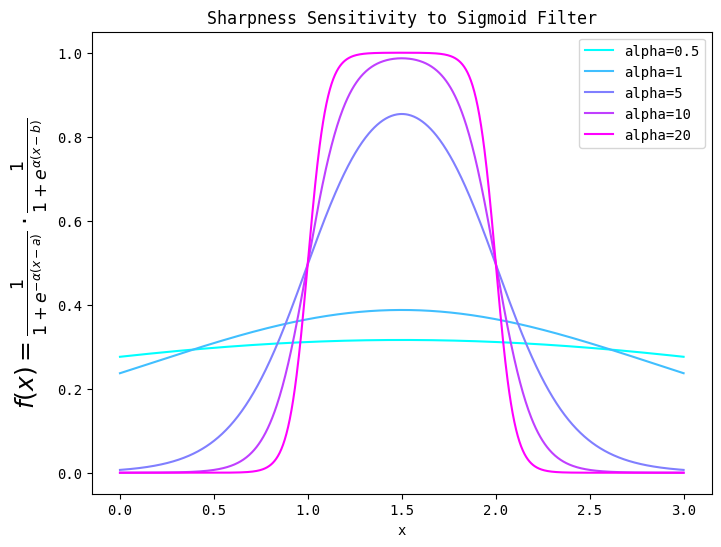
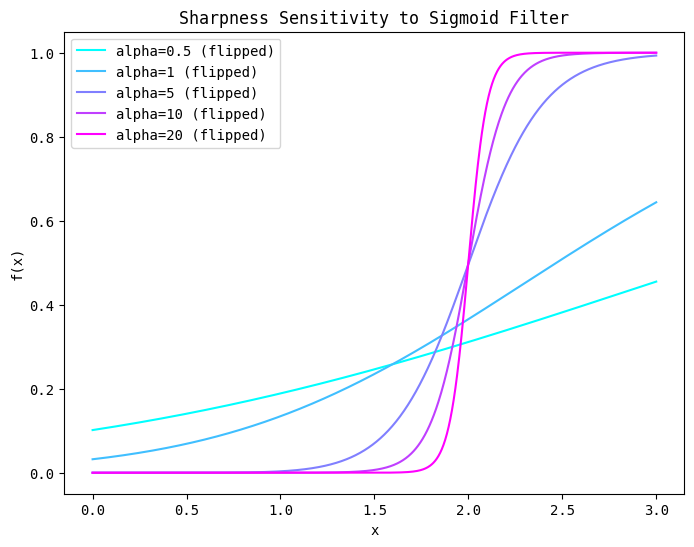

Write the Python code that produced these figures, in order.
import numpy as np
import matplotlib.pyplot as plt
plt.rcParams['font.family'] = 'DejaVu Sans Mono'
x = np.linspace(0, 3, 1000)

# Define the function with two sigmoids facing opposite directions
def two_sigmoids(x, alpha, a=1, b=2):
    return (1 / (1 + np.exp(-alpha * (x - a)))) * (1 / (1 + np.exp(alpha * (x - b))))

# Define the alphas for the plot
alphas = [0.5, 1, 5, 10, 20]

# Create a plot for both sigmoids with different alpha values
plt.figure(figsize=(8, 6))

# Plot the function for different alpha values with a cool colormap
colors = plt.cm.cool(np.linspace(0, 1, len(alphas)))

# Plot both sigmoids facing opposite directions
for i, alpha in enumerate(alphas):
    y = two_sigmoids(x, alpha, a=1, b=2)
    plt.plot(x, y, color=colors[i], label=f'alpha={alpha}')

# Add labels, title, and legend
plt.xlabel('x')
plt.ylabel(r'$f(x) = \frac{1}{1 + e^{-\alpha(x - a)}} \cdot \frac{1}{1 + e^{\alpha(x - b)}}$', fontsize=18)
plt.title('Sharpness Sensitivity to Sigmoid Filter')
plt.legend()

# Show the plot
plt.savefig('two_sigmoids.png')

# Now plot the effect of flipping the sign of alpha on one of the sigmoids
def flipped_sigmoids(x, alpha, a=1, b=2):
    return (1 / (1 + np.exp(-alpha * (x - a)))) * (1 / (1 + np.exp(-alpha * (x - b))))

# Create a plot for the flipped sigmoid
plt.figure(figsize=(8, 6))

# Plot the function for different alpha values with the flipped sign
for i, alpha in enumerate(alphas):
    y_flipped = flipped_sigmoids(x, alpha, a=1, b=2)
    plt.plot(x, y_flipped, color=colors[i], label=f'alpha={alpha} (flipped)')

# Add labels, title, and legend
plt.xlabel('x')
plt.ylabel('f(x)')
plt.title('Sharpness Sensitivity to Sigmoid Filter')
plt.legend()

# Show the plot
plt.savefig('flipped_sigmoids.png')

